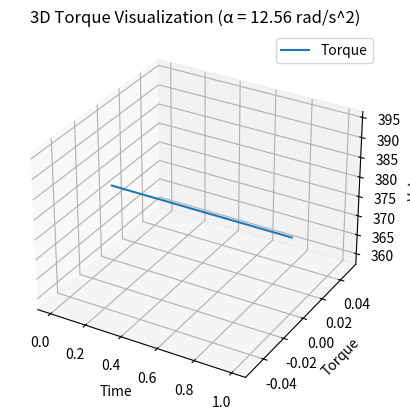

This figure's Python source:
import numpy as np
import pandas as pd
import sympy as sp
import matplotlib.pyplot as plt
from mpl_toolkits.mplot3d import Axes3D

# Given data
I = 30.0  # kg*m^2
alpha_1 = 12.56  # rad/s^2

# Calculate torque using numeric calculations
torque_1 = I * alpha_1

# Display numeric torque value
print("Torque (α = 12.56 rad/s^2):", torque_1)

# 3D Torque Visualization
time_values = np.linspace(0, 1, 100)
torque_values = I * alpha_1 * np.ones_like(time_values)

fig_torque = plt.figure()
ax_torque = fig_torque.add_subplot(111, projection='3d')
ax_torque.plot(time_values, torque_values, zs=0, zdir='y', label='Torque')
ax_torque.set_xlabel('Time')
ax_torque.set_ylabel('Torque')
ax_torque.set_zlabel('Value')
ax_torque.legend()
plt.title('3D Torque Visualization (α = 12.56 rad/s^2)')
plt.show()
